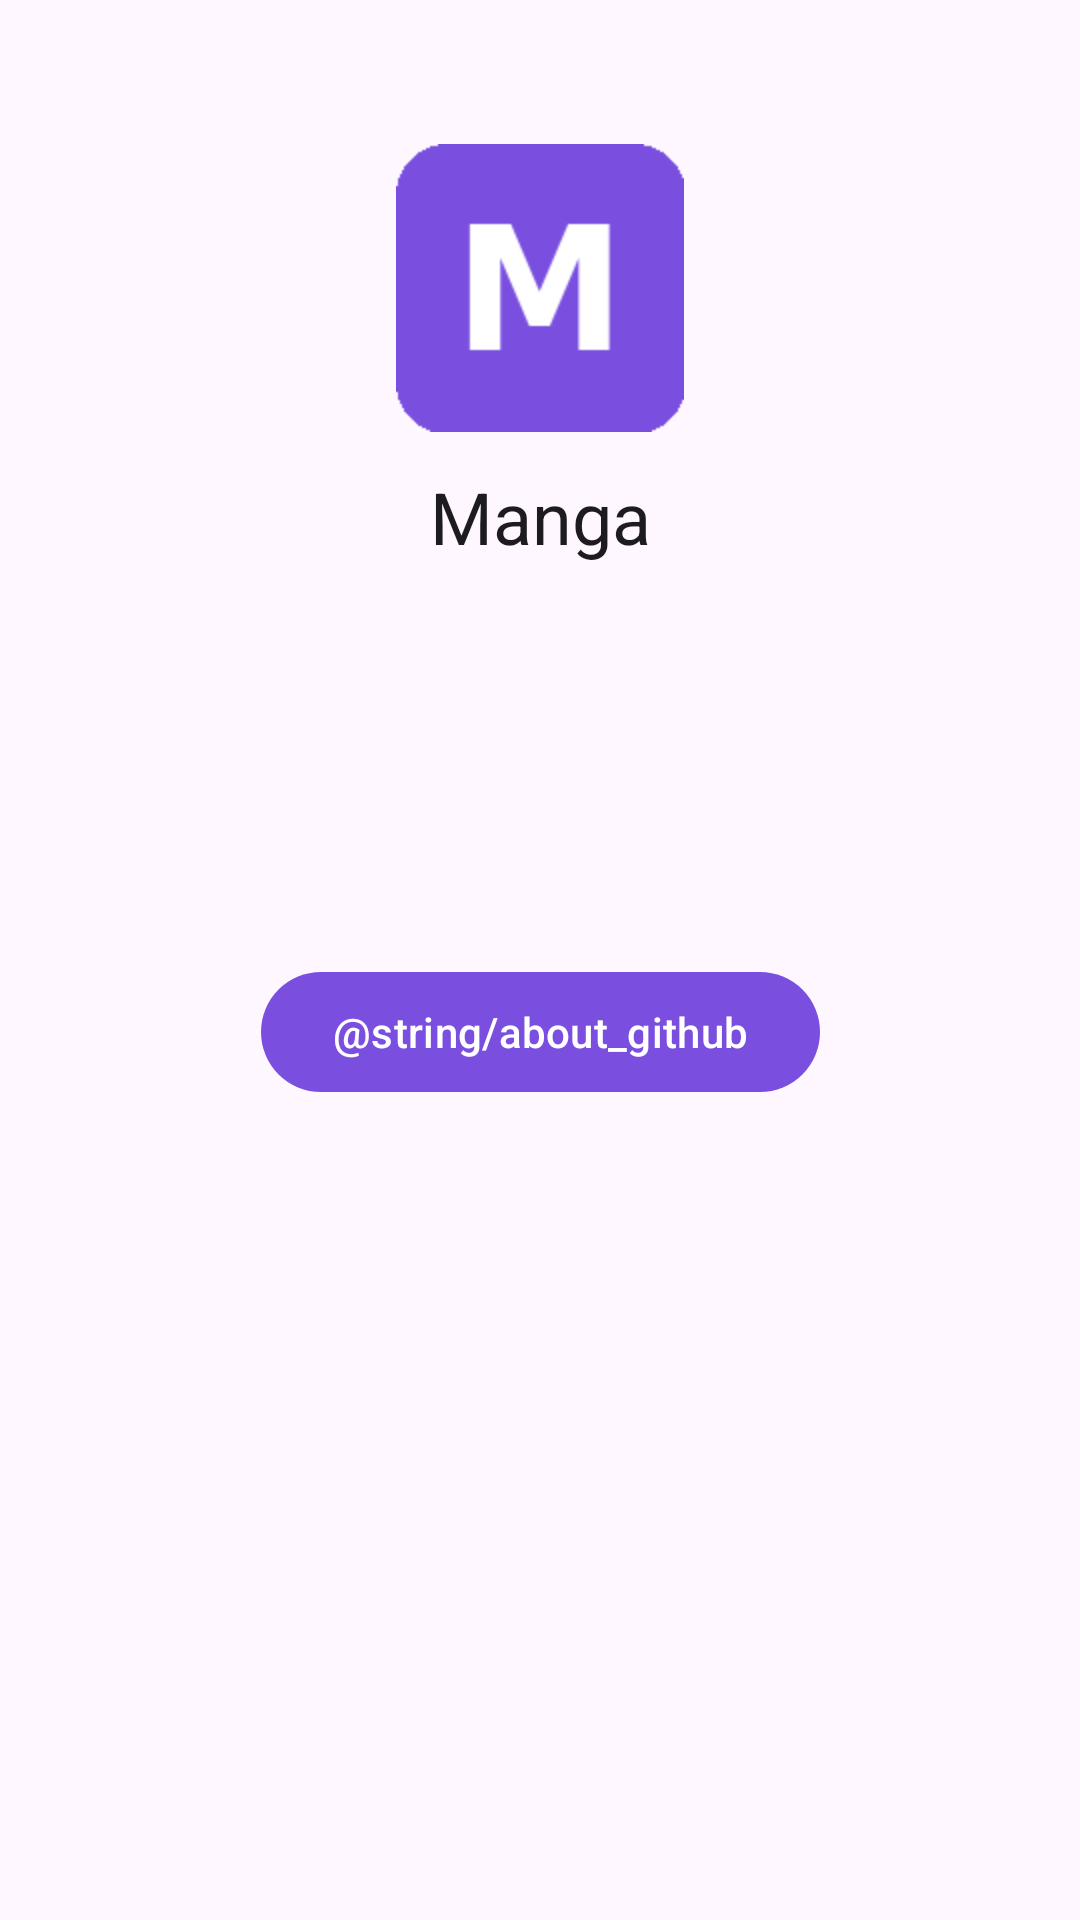

Layout XML and referenced resources for this Android screen:
<!-- AndroidManifest.xml: application theme Theme.Manga -->
<!-- res/layout/activity_about.xml -->
<?xml version="1.0" encoding="utf-8"?>
<androidx.constraintlayout.widget.ConstraintLayout
    xmlns:android="http://schemas.android.com/apk/res/android"
    xmlns:app="http://schemas.android.com/apk/res-auto"
    android:layout_width="match_parent"
    android:layout_height="match_parent"
    android:padding="24dp">

    <ImageView
        android:id="@+id/appIcon"
        android:layout_width="96dp"
        android:layout_height="96dp"
        android:layout_marginTop="24dp"
        android:src="@mipmap/ic_launcher"
        android:contentDescription="@string/app_name"
        app:layout_constraintTop_toTopOf="parent"
        app:layout_constraintStart_toStartOf="parent"
        app:layout_constraintEnd_toEndOf="parent" />

    <TextView
        android:id="@+id/appName"
        android:layout_width="0dp"
        android:layout_height="wrap_content"
        android:layout_marginTop="12dp"
        android:gravity="center"
        android:text="@string/app_name"
        android:textAppearance="?attr/textAppearanceHeadlineSmall"
        app:layout_constraintTop_toBottomOf="@id/appIcon"
        app:layout_constraintStart_toStartOf="parent"
        app:layout_constraintEnd_toEndOf="parent" />

    <TextView
        android:id="@+id/version"
        android:layout_width="0dp"
        android:layout_height="wrap_content"
        android:layout_marginTop="8dp"
        android:gravity="center"
        android:textAppearance="?attr/textAppearanceTitleMedium"
        app:layout_constraintTop_toBottomOf="@id/appName"
        app:layout_constraintStart_toStartOf="parent"
        app:layout_constraintEnd_toEndOf="parent" />

    <TextView
        android:id="@+id/description"
        android:layout_width="0dp"
        android:layout_height="wrap_content"
        android:layout_marginTop="20dp"
        android:gravity="center"
        android:textAppearance="?attr/textAppearanceBodyMedium"
        app:layout_constraintTop_toBottomOf="@id/version"
        app:layout_constraintStart_toStartOf="parent"
        app:layout_constraintEnd_toEndOf="parent" />

    <TextView
        android:id="@+id/developer"
        android:layout_width="0dp"
        android:layout_height="wrap_content"
        android:layout_marginTop="20dp"
        android:gravity="center"
        android:textAppearance="?attr/textAppearanceLabelLarge"
        app:layout_constraintTop_toBottomOf="@id/description"
        app:layout_constraintStart_toStartOf="parent"
        app:layout_constraintEnd_toEndOf="parent" />

    <com.google.android.material.button.MaterialButton
        android:id="@+id/github"
        android:layout_width="wrap_content"
        android:layout_height="wrap_content"
        android:layout_marginTop="24dp"
        android:text="@string/about_github"
        app:layout_constraintTop_toBottomOf="@id/developer"
        app:layout_constraintStart_toStartOf="parent"
        app:layout_constraintEnd_toEndOf="parent" />
</androidx.constraintlayout.widget.ConstraintLayout>
<!-- resources referenced by this layout -->
<resources>
  <!-- mipmap ic_launcher: png bitmap (mipmap-hdpi, 944 bytes) -->
  <string name="app_name">Manga</string>
  <style name="Theme.Manga" parent="Theme.Material3.DayNight.NoActionBar">
          <item name="colorPrimary">@color/manga_primary</item>
          <item name="colorOnPrimary">@android:color/white</item>
          <item name="android:statusBarColor">?attr/colorSurface</item>
          <item name="android:windowLightStatusBar">true</item>
      </style>
  <color name="manga_primary">#FF7A4FE0</color>
</resources>
